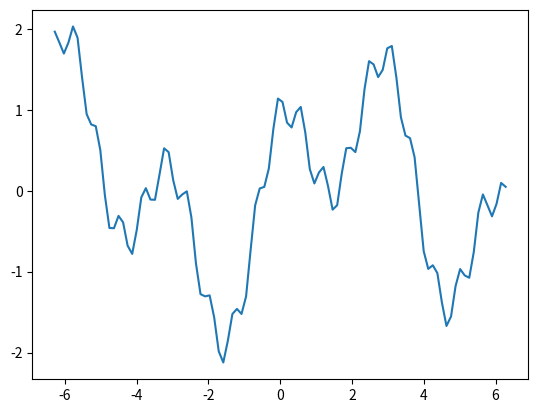

The matplotlib source for this figure:
"""
[redacted]
Licensed under the Apache License, Version 2.0 (the "License");
you may not use this file except in compliance with the License.
You may obtain a copy of the License at
    http://www.apache.org/licenses/LICENSE-2.0
Unless required by applicable law or agreed to in writing, software
distributed under the License is distributed on an "AS IS" BASIS,
WITHOUT WARRANTIES OR CONDITIONS OF ANY KIND, either express or implied.
See the License for the specific language governing permissions and
limitations under the License.

******************
Contains the utility functions for creating 1 and 2 dimensional MoG functions
and samples from these functions.
"""

import numpy as np
from typing import Any, Callable, Dict, List, Optional, Tuple, Union, AnyStr, Sequence
import scipy.stats as ss
import functools
import matplotlib.pyplot as plt

def sine_1d(
    n_samples: Optional[int] = 100,
    limits: Tuple[float, float] = [-2*np.pi, 2*np.pi],
):
    """Make a groundtruth sinusoidal function with the provided limits as the domain."""

    def sin_fn(
        x
    ) -> Callable:
        w1 = 2.5/np.pi 
        w2 = 2*np.pi/3
        w3 = 10
        return np.sin(w1 * x) + 0.95 * np.cos(w2 * x) + 0.25 * np.cos(w3 * x + 0.5)
    x_samples = np.linspace(limits[0], limits[1], n_samples)
    y_samples = sin_fn(x_samples)

    return x_samples, y_samples, sin_fn

if __name__ == "__main__":
    xs, ys, f = sine_1d()
    plt.plot(xs, ys)
    plt.savefig("sin.png")